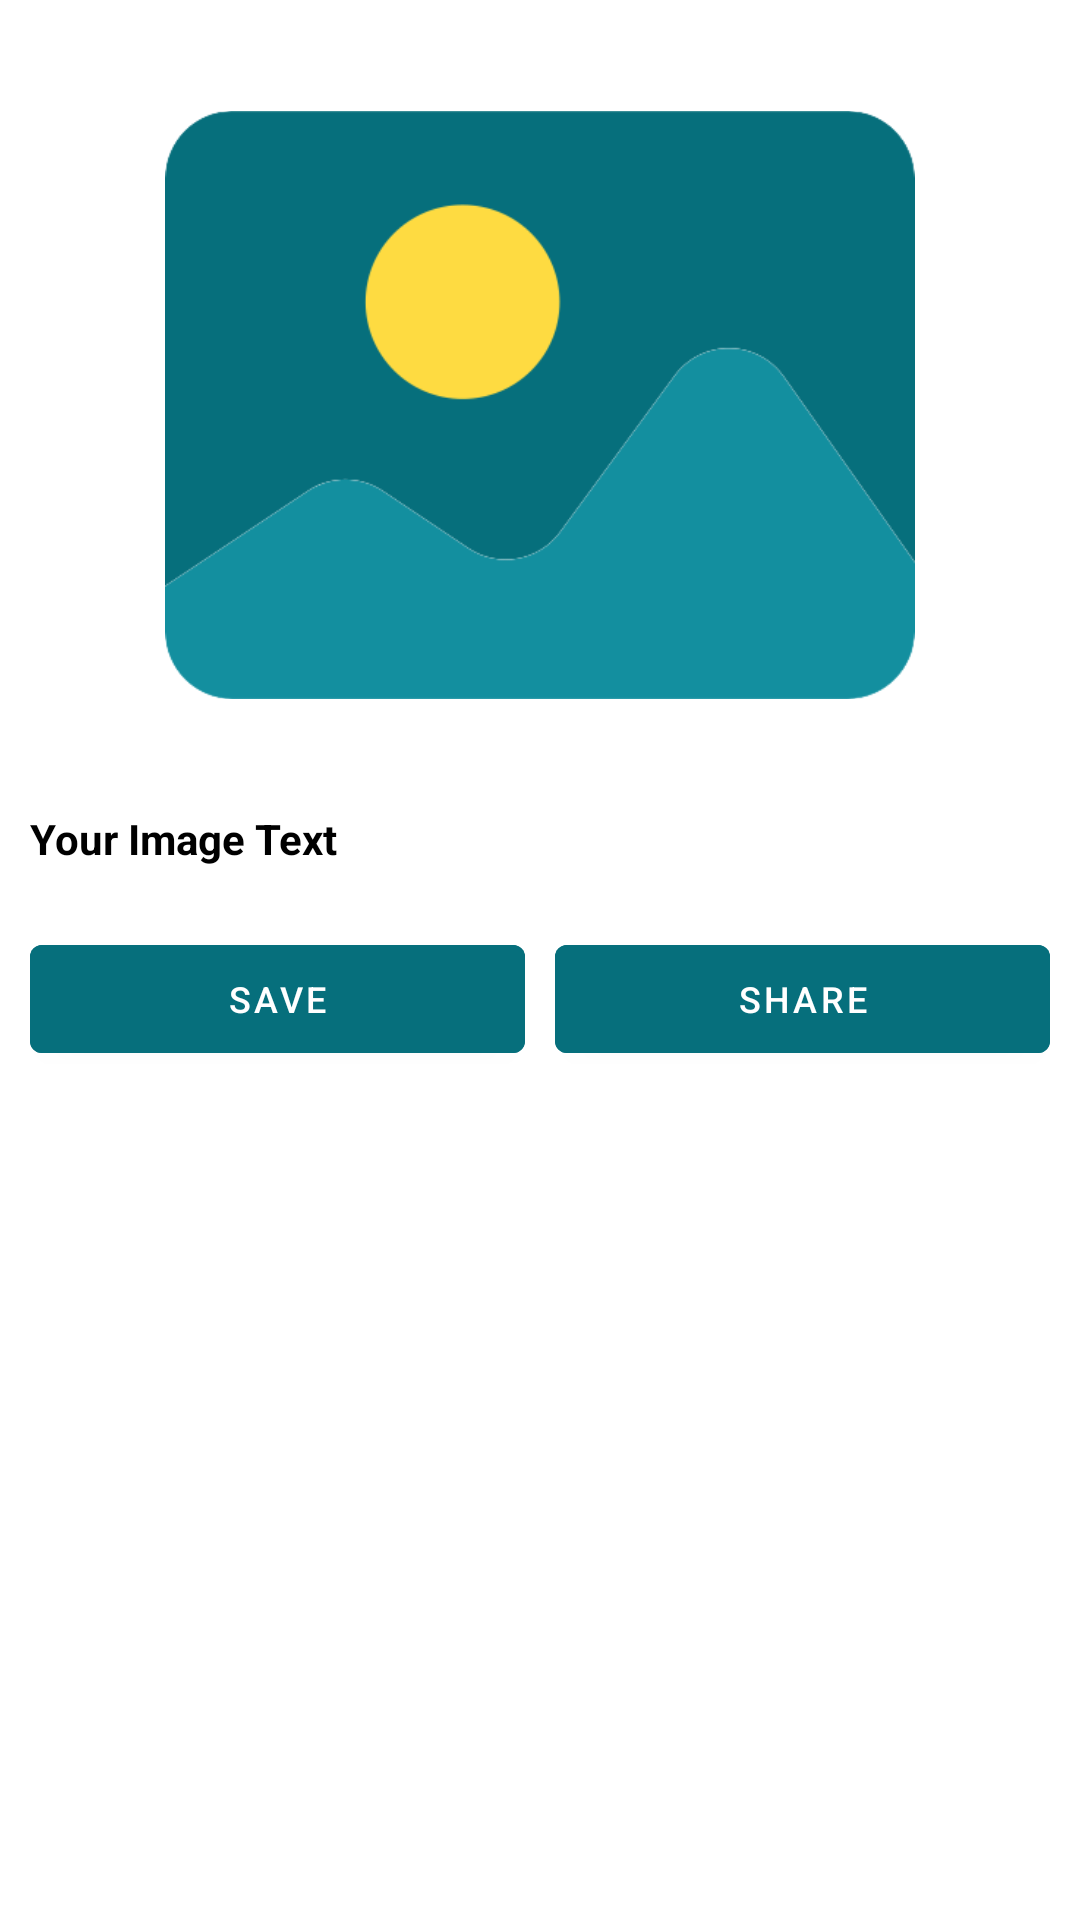

This screen was rendered from an Android layout file. Write that file and the resources it references.
<!-- AndroidManifest.xml: application theme Theme.PhotoPrints -->
<!-- res/layout/image_resize_dialog_layout.xml -->
<?xml version="1.0" encoding="utf-8"?>
<LinearLayout android:layout_width="match_parent"
    android:layout_height="wrap_content"
    android:layout_gravity="center"
    android:orientation="vertical"
    android:layout_margin="20dp"
    xmlns:android="http://schemas.android.com/apk/res/android">



        <ImageView
            android:id="@+id/imgCross"
            android:layout_width="wrap_content"
            android:layout_height="wrap_content"
            android:text="@string/done"
            android:layout_marginBottom="10dp"
            android:textColor="@color/themeColor"
            android:textSize="16sp"
            android:src="@drawable/close_icon"
            android:layout_gravity="end"
            android:contentDescription="@string/no" />

        <ImageView
            android:id="@+id/imageView"
            android:layout_width="250dp"
            android:layout_gravity="center"
            android:layout_height="250dp"
            android:src="@drawable/defaultimage"
            android:contentDescription="@string/your_image" />

        <TextView
            android:id="@+id/textView"
            android:layout_width="wrap_content"
            android:layout_height="wrap_content"
            android:text="@string/your_image_text"
            android:textColor="@color/black"
            android:textSize="14sp"
            android:textStyle="bold"
            android:layout_margin="10dp" />

        <LinearLayout
            android:layout_width="match_parent"
            android:layout_height="wrap_content"
            android:orientation="horizontal"
            android:layout_margin="10dp">

            <Button
                android:id="@+id/btnSave"
                android:layout_width="wrap_content"
                android:layout_height="wrap_content"
                android:layout_weight="1"
                android:text="@string/save"
                android:backgroundTint="@color/themeColor"
                android:textColor="@android:color/white"
                android:textSize="12sp"
                android:layout_marginEnd="5dp"
            />

            <Button
                android:id="@+id/btnShare"
                android:layout_width="wrap_content"
                android:layout_height="wrap_content"
                android:layout_weight="1"
                android:text="@string/shar"
                android:backgroundTint="@color/themeColor"
                android:textColor="@android:color/white"
                android:textSize="12sp"
                android:layout_marginStart="5dp"
                />

        </LinearLayout>

</LinearLayout>
<!-- resources referenced by this layout -->
<resources>
  <color name="black">#FF000000</color>
  <color name="themeColor">#066F7C</color>
  <!-- drawable defaultimage: png bitmap (drawable, 16494 bytes) -->
  <string name="done">Done</string>
  <string name="no">no</string>
  <string name="save">save</string>
  <string name="shar">share</string>
  <string name="your_image">Your Image</string>
  <string name="your_image_text">Your Image Text</string>
  <style name="Theme.PhotoPrints" parent="Theme.MaterialComponents.Light.DarkActionBar">
          
          <item name="colorPrimary">@color/themeColor</item>
          <item name="colorPrimaryVariant">@color/themeColor</item>
          <item name="colorOnPrimary">@color/white</item>
          
          <item name="colorSecondary">@color/teal_200</item>
          <item name="colorSecondaryVariant">@color/teal_700</item>
          <item name="colorOnSecondary">@color/black</item>
          
          <item name="android:statusBarColor">?attr/colorPrimaryVariant</item>
  
          <item name="android:windowActivityTransitions">true</item>
          
      </style>
  <color name="white">#FFFFFFFF</color>
  <color name="teal_200">#FF03DAC5</color>
  <color name="teal_700">#FF018786</color>
</resources>
